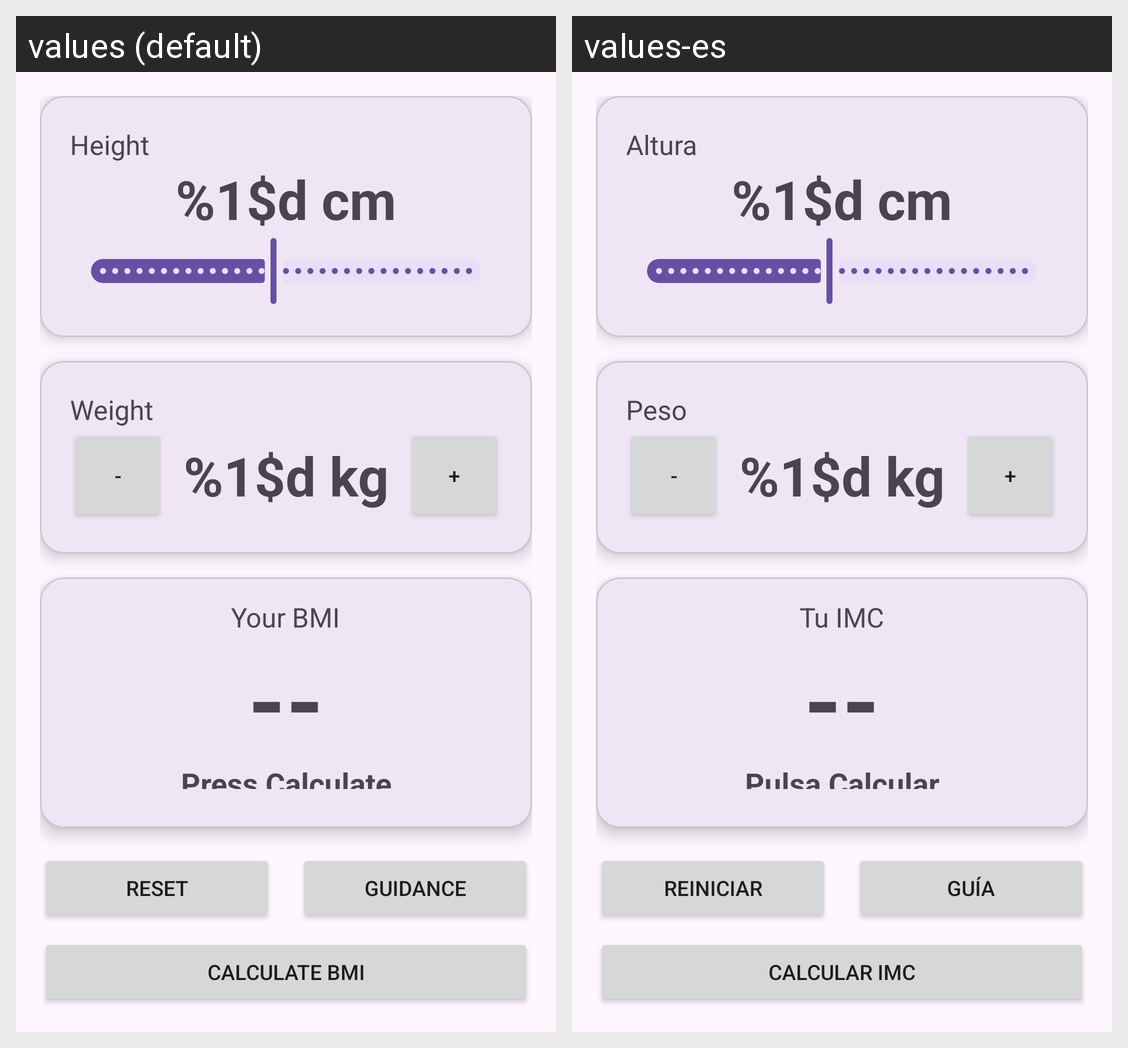

The Android screen above is rendered under two locales of the same app. Produce the string resources it draws, with the default and per-locale values.
Android screen res/layout/activity_main.xml rendered under 2 locales, left to right: values (default), values-es. Device: Nexus 5 (rendered at 1080×1920; each locale shown at half size, 540×960, under a caption strip naming it); theme Theme.MyBMICalculator.
Strings drawn on this screen, with the default value and each locale's value (text and hints the layout hard-codes, and strings that could not be matched under every locale, appear in the picture but are not listed):

label_height
  values: Height
  values-es: Altura

value_height
  values: %1$d cm
  values-es: %1$d cm

label_weight
  values: Weight
  values-es: Peso

button_decrease_weight
  values: -
  values-es: -

value_weight
  values: %1$d kg
  values-es: %1$d kg

button_increase_weight
  values: +
  values-es: +

label_your_bmi
  values: Your BMI
  values-es: Tu IMC

placeholder_result
  values: --
  values-es: --

placeholder_description
  values: Press Calculate
  values-es: Pulsa Calcular

button_reset
  values: Reset
  values-es: Reiniciar

button_health_guidance
  values: Guidance
  values-es: Guía

button_calculate
  values: Calculate BMI
  values-es: Calcular IMC
